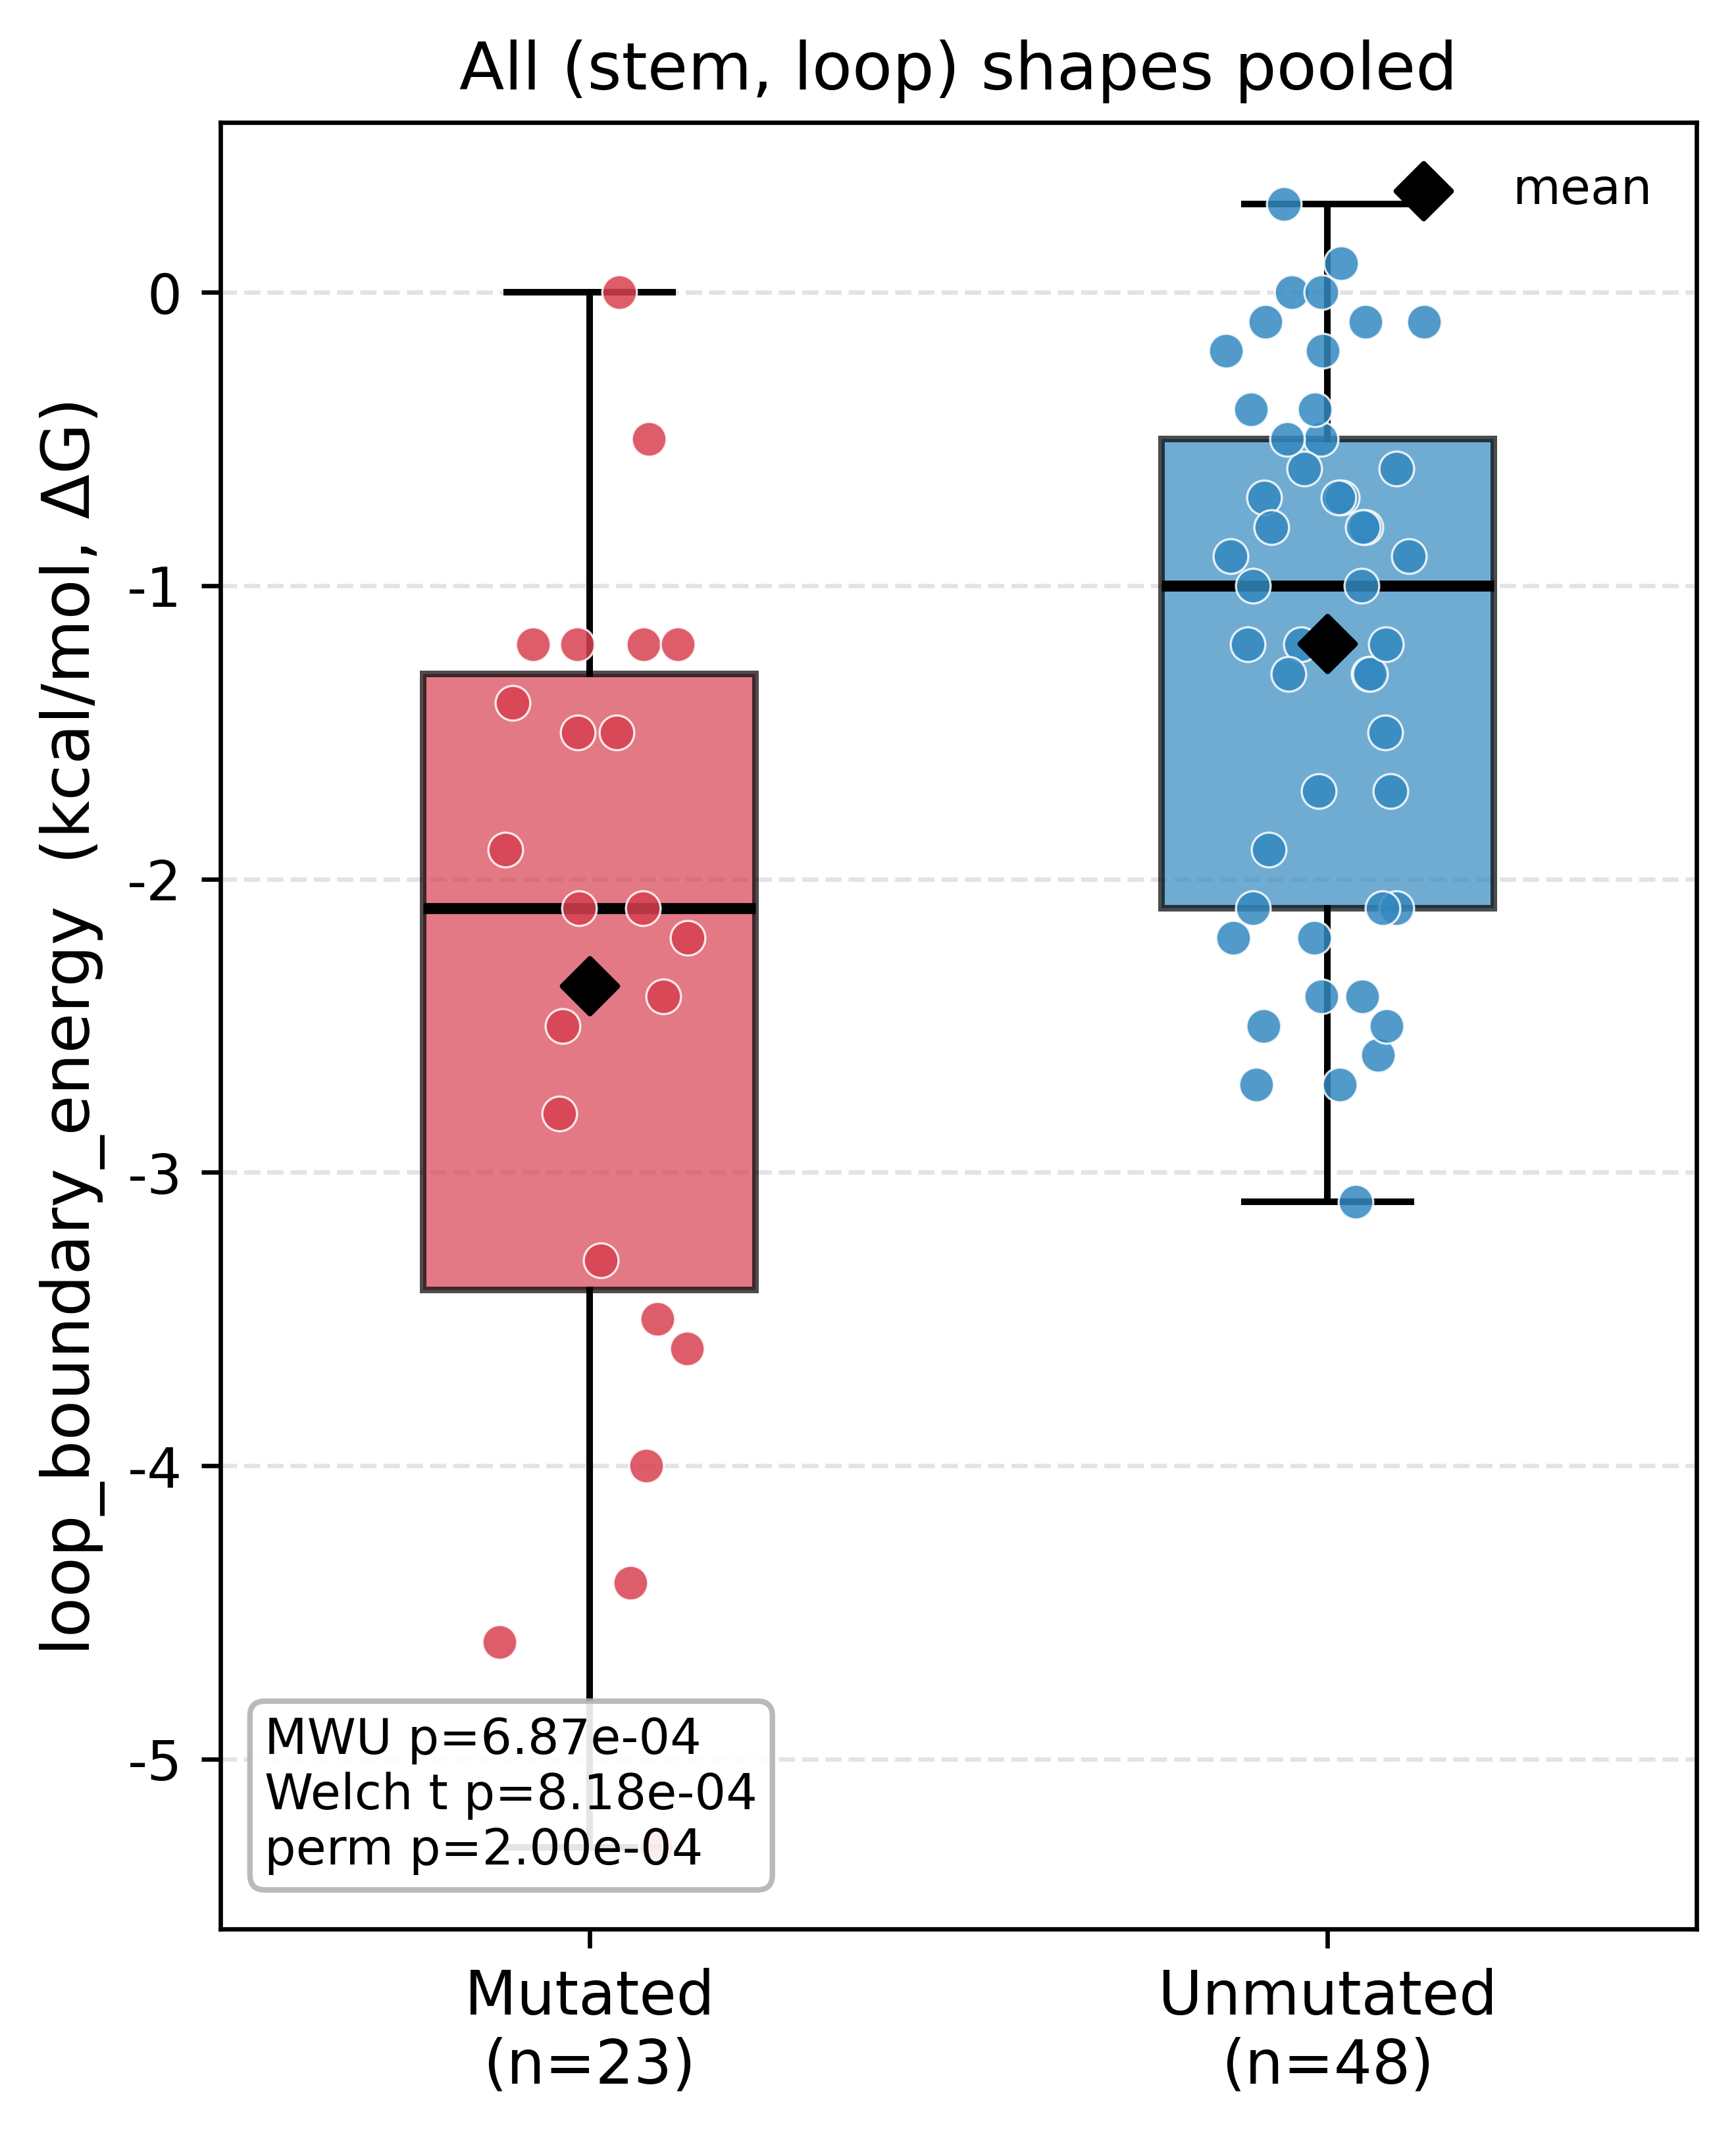

This figure's Python source:
#!/usr/bin/env python3
"""
loop_boundary_energy: mutated vs unmutated, all (stem,loop) shapes pooled.

Source: ml/predictions_omniscient-panda-747.csv (all rows are loop-boundary
hairpins, in_loop_boundary==1). Groups by any_mutation (0/1), ignoring
loop_boundary_stem_length / loop_boundary_length.

Output: loop_boundary_energy_boxplot_pooled.pdf / .png,
        loop_boundary_energy_pooled_pvalues.tsv
"""

from pathlib import Path

import numpy as np
import pandas as pd
import matplotlib.pyplot as plt
import matplotlib.ticker as ticker
from scipy.stats import mannwhitneyu, ttest_ind, permutation_test

IN_CSV  = Path(__file__).parent / "predictions_omniscient-panda-747.csv"
OUT_DIR = Path(__file__).parent

df = pd.read_csv(IN_CSV)
df = df[df["in_loop_boundary"] == 1]
print(f"Loaded {len(df)} loop-boundary hairpins")

mut = df.loc[df.any_mutation == 1, "loop_boundary_energy"].dropna().tolist()
unm = df.loc[df.any_mutation == 0, "loop_boundary_energy"].dropna().tolist()
print(f"  mutated:   n={len(mut)}  mean={np.mean(mut):.3f}  median={np.median(mut):.3f}")
print(f"  unmutated: n={len(unm)}  mean={np.mean(unm):.3f}  median={np.median(unm):.3f}")

def mean_diff(x, y):
    return np.mean(x) - np.mean(y)

mwu_p  = mannwhitneyu(mut, unm, alternative="two-sided").pvalue
tt_p   = ttest_ind(mut, unm, equal_var=False, alternative="two-sided").pvalue
perm_p = permutation_test(
    (np.array(mut), np.array(unm)), mean_diff,
    permutation_type="independent", alternative="two-sided",
    n_resamples=9999, random_state=42,
).pvalue

def fmt_p(p):
    return f"p={p:.2e}" if p < 0.001 else f"p={p:.3f}"

print(f"  Mann-Whitney {fmt_p(mwu_p)}   Welch t-test {fmt_p(tt_p)}   permutation {fmt_p(perm_p)}")

# ── plot ───────────────────────────────────────────────────────────────────
COLOR_MUT = "#D74050"
COLOR_UNM = "#3389C0"

fig, ax = plt.subplots(figsize=(4.5, 5.5))
groups = [mut, unm]
labels = [f"Mutated\n(n={len(mut)})", f"Unmutated\n(n={len(unm)})"]
colors = [COLOR_MUT, COLOR_UNM]

bp = ax.boxplot(
    groups, patch_artist=True, widths=0.45,
    medianprops=dict(color="black", linewidth=2),
    boxprops=dict(linewidth=1.2),
    whiskerprops=dict(linewidth=1.2),
    capprops=dict(linewidth=1.2),
    showfliers=False,
)
for patch, color in zip(bp["boxes"], colors):
    patch.set_facecolor(color)
    patch.set_alpha(0.7)

rng = np.random.default_rng(42)
for xi, (gs, color) in enumerate(zip(groups, colors), start=1):
    jitter = rng.uniform(-0.14, 0.14, size=len(gs))
    ax.scatter(xi + jitter, gs, color=color, alpha=0.85, s=40, zorder=3,
               edgecolors="white", linewidths=0.4)
for xi, gs in enumerate(groups, start=1):
    ax.scatter(xi, np.mean(gs), marker="D", color="black", s=50, zorder=4,
               label="mean" if xi == 1 else None)

ax.set_xticks([1, 2])
ax.set_xticklabels(labels, fontsize=11)
ax.set_ylabel("loop_boundary_energy  (kcal/mol, ΔG)", fontsize=12)
ax.set_title("All (stem, loop) shapes pooled", fontsize=12)
ax.yaxis.set_major_formatter(ticker.FormatStrFormatter("%d"))
ax.grid(axis="y", linestyle="--", alpha=0.35)
ax.legend(loc="upper right", fontsize=9, frameon=False)

annot = f"MWU {fmt_p(mwu_p)}\nWelch t {fmt_p(tt_p)}\nperm {fmt_p(perm_p)}"
ax.text(0.03, 0.03, annot, transform=ax.transAxes, fontsize=9,
        va="bottom", ha="left",
        bbox=dict(boxstyle="round", fc="white", ec="0.7", alpha=0.9))

plt.tight_layout()
for ext in ("pdf", "png"):
    plt.savefig(OUT_DIR / f"loop_boundary_energy_boxplot_pooled.{ext}", dpi=600, bbox_inches="tight")
plt.close()
print(f"Saved: loop_boundary_energy_boxplot_pooled.pdf / .png")

# ── stats table ────────────────────────────────────────────────────────────
out_tsv = OUT_DIR / "loop_boundary_energy_pooled_pvalues.tsv"
with open(out_tsv, "w") as f:
    f.write("\t".join(["n_mut", "n_unm", "mean_mut", "mean_unm", "mean_diff",
                        "median_mut", "median_unm", "mwu_p", "tt_p", "perm_p"]) + "\n")
    f.write("\t".join(str(v) for v in [
        len(mut), len(unm), np.mean(mut), np.mean(unm), np.mean(mut) - np.mean(unm),
        np.median(mut), np.median(unm), mwu_p, tt_p, perm_p,
    ]) + "\n")
print(f"Saved: {out_tsv.name}")
